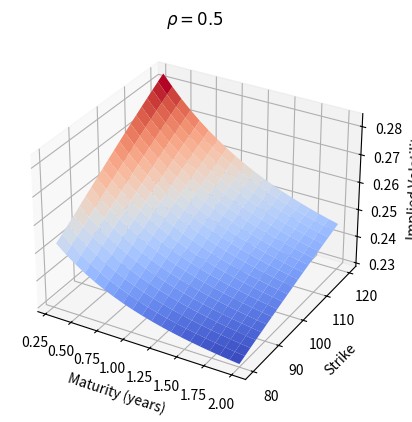
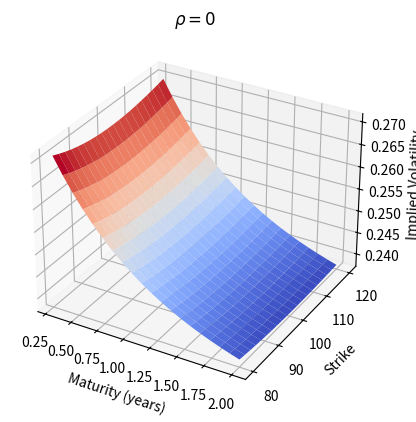
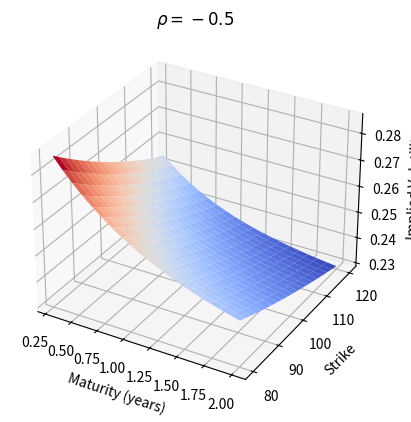
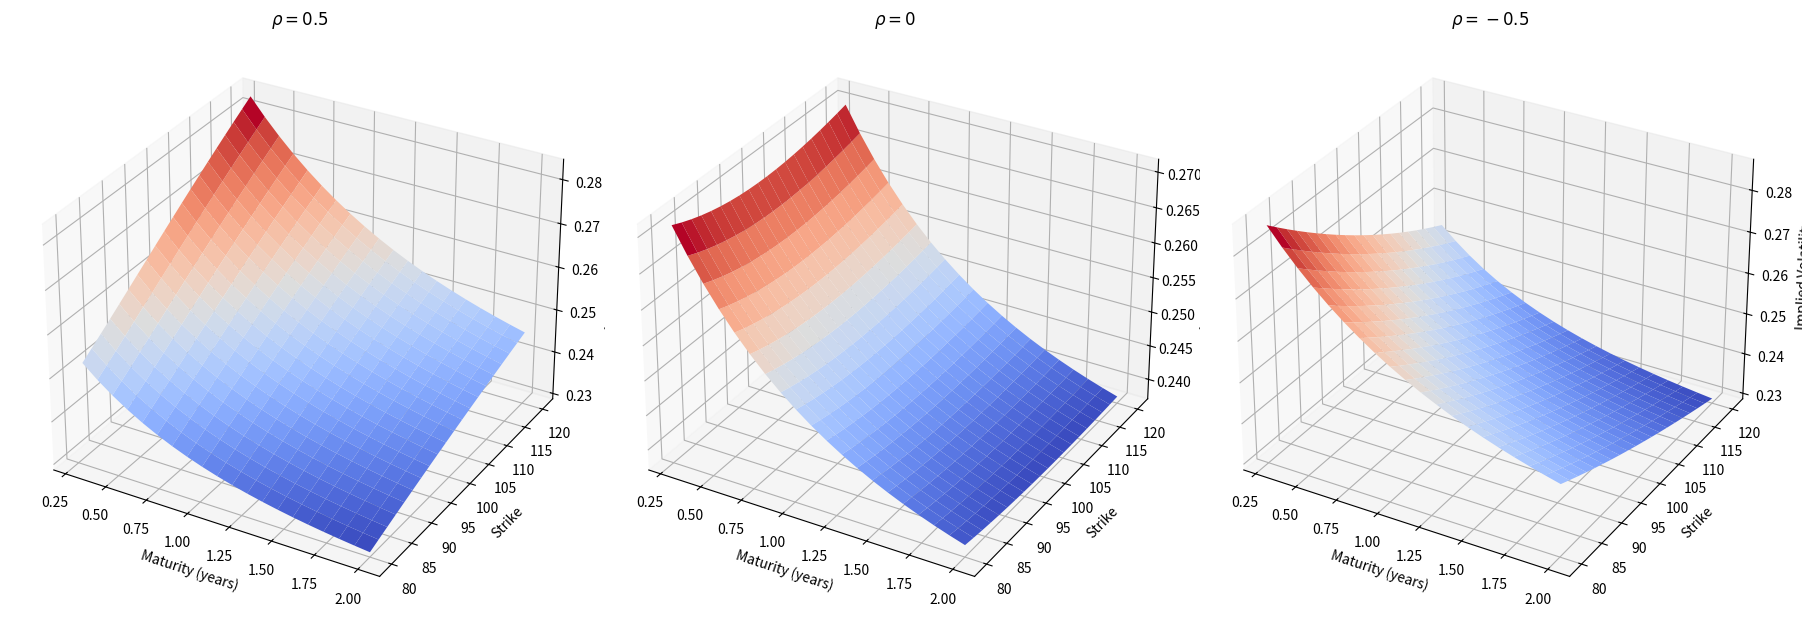
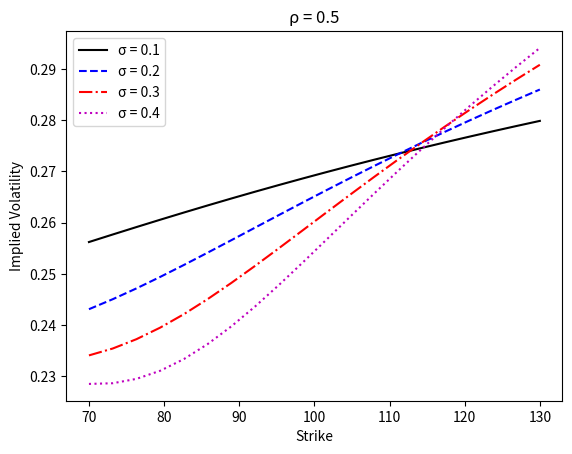
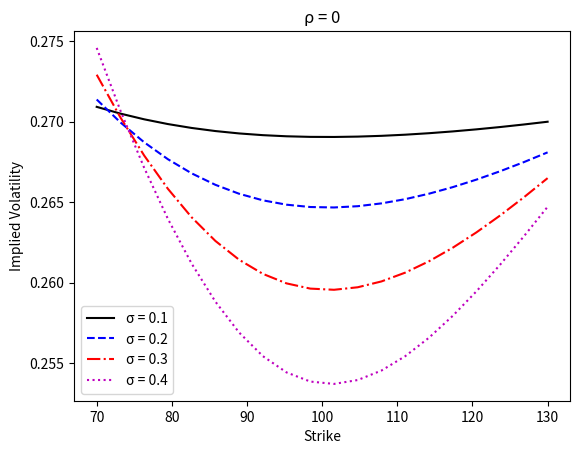
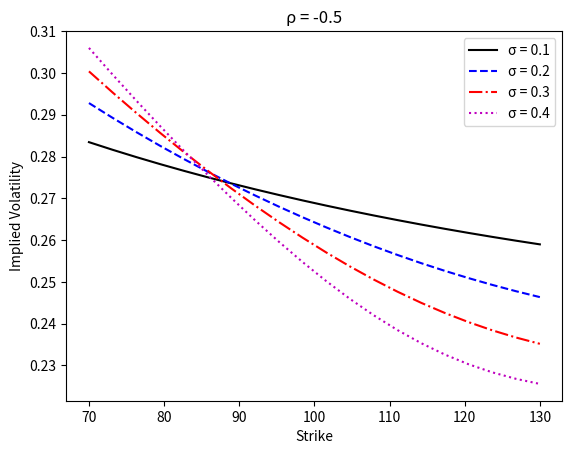

These charts were generated, in order, by the following Python code:
import numpy as np
import matplotlib.pyplot as plt
from scipy.integrate import quad
from scipy.stats import norm
from scipy.optimize import brentq
#from scipy.fft import fft, ifft


def BSimpvol(S, K, r, T, C):
    """
    Calculate the implied volatility using the Black-Scholes model.

    Parameters:
    S : float
        Current stock price.
    K : float
        Strike price of the option.
    r : float
        Risk-free interest rate (annualized).
    T : float
        Time to maturity in years.
    C : float
        Price of the European call option.

    Returns:
    float
        Implied volatility.
    """

    # Initial guess for volatility
    sigma = 0.2

    # Define the function to minimize
    def f(sigma):
        d1 = (np.log(S / K) + (r + 0.5 * sigma ** 2) * T) / (sigma * np.sqrt(T))
        d2 = d1 - sigma * np.sqrt(T)
        C_calc = S * norm.cdf(d1) - K * np.exp(-r * T) * norm.cdf(d2)
        return C_calc - C

    # Use a numerical method to find the root
    from scipy.optimize import brentq

    try:
        implied_vol = brentq(f, 1e-6, 5.0)  # Find the root in the interval [1e-6, 5.0]
        return implied_vol
    except ValueError:
        # If brentq fails, return NaN
        return np.nan

def HestonCallQuad(kappa, theta, sigma, rho, v0, r, T, s0, K):
    """Computes the price of a European call option using the Heston model."""
    call = s0 * HestonP(kappa, theta, sigma, rho, v0, r, T, s0, K, 1) \
         - K * np.exp(-r * T) * HestonP(kappa, theta, sigma, rho, v0, r, T, s0, K, 2)
    return call

def HestonP(kappa, theta, sigma, rho, v0, r, T, s0, K, option_type):
    """Computes the Heston characteristic function using numerical integration."""
    integral_result = quad(HestonPIntegrand, 0, 100, args=(kappa, theta, sigma, rho, v0, r, T, s0, K, option_type))[0]
    return 0.5 + (1 / np.pi) * integral_result

def HestonPIntegrand(phi, kappa, theta, sigma, rho, v0, r, T, s0, K, option_type):
    """Evaluates the integrand for the Heston characteristic function."""
    return np.real(np.exp(-1j * phi * np.log(K)) *
                   HestonCharfun(phi, kappa, theta, sigma, rho, v0, r, T, s0, option_type) / (1j * phi))

def HestonCharfun(phi, kappa, theta, sigma, rho, v0, r, T, s0, option_type):
    """Computes the Heston characteristic function."""
    if option_type == 1:
        u = 0.5
        b = kappa - rho * sigma
    else:
        u = -0.5
        b = kappa

    a = kappa * theta
    x = np.log(s0)
    d = np.sqrt((rho * sigma * phi * 1j - b)**2 - sigma**2 * (2 * u * phi * 1j - phi**2))
    g = (b - rho * sigma * phi * 1j + d) / (b - rho * sigma * phi * 1j - d)

    C = r * phi * 1j * T + (a / sigma**2) * ((b - rho * sigma * phi * 1j + d) * T -
                                                2 * np.log((1 - g * np.exp(d * T)) / (1 - g)))
    D = (b - rho * sigma * phi * 1j + d) / sigma**2 * ((1 - np.exp(d * T)) / (1 - g * np.exp(d * T)))

    return np.exp(C + D * v0 + 1j * phi * x)

# Define parameters
kappa = 2
theta = 0.05
sigma = 0.2
v0 = 0.08
r = 0.02
s0 = 100

K = 110
T = 1
rho = 0.5
price = HestonCallQuad(kappa, theta, sigma, rho, v0, r, T, s0, K)
print(f"The option price is: {price:.4f}")


"""Plot volatility surface with changing rho"""

# Define strikes and maturities
strikes = np.linspace(80, 120, 20)
mats = np.linspace(0.3, 2, 20)  # maturities

# Initialize price and volatility matrices
prices = np.zeros((20, 20))
Volatility = np.zeros((20, 20))


# Separate plots

# First surface for rho = 0.5
for i in range(20):
    for j in range(20):
        price = HestonCallQuad(kappa, theta, sigma, 0.5, v0, r, T=mats[i], s0=s0, K=strikes[j])
        prices[i, j] = price
        Volatility[i, j] = BSimpvol(s0, strikes[j], r, mats[i], price)

# Create meshgrid for strikes and maturities
strike, mat = np.meshgrid(strikes, mats)

# Plot the first surface (rho = 0.5)
plt.figure()
surf1 = plt.axes(projection='3d')
surf1.plot_surface(mat, strike, Volatility, cmap='coolwarm')
surf1.set_xlabel('Maturity (years)')
surf1.set_ylabel('Strike')
surf1.set_title(r'$\rho = 0.5$')
surf1.set_zlabel('Implied Volatility')

# Second surface for rho = 0
for i in range(20):
    for j in range(20):
        price = HestonCallQuad(kappa, theta, sigma, 0, v0, r, T=mats[i], s0=s0, K=strikes[j])
        prices[i, j] = price
        Volatility[i, j] = BSimpvol(s0, strikes[j], r, mats[i], price)

# Plot the second surface (rho = 0)
plt.figure()
surf2 = plt.axes(projection='3d')
surf2.plot_surface(mat, strike, Volatility, cmap='coolwarm')
surf2.set_xlabel('Maturity (years)')
surf2.set_ylabel('Strike')
surf2.set_title(r'$\rho = 0$')
surf2.set_zlabel('Implied Volatility')

# Third surface for rho = -0.5
for i in range(20):
    for j in range(20):
        price = HestonCallQuad(kappa, theta, sigma, -0.5, v0, r, T=mats[i], s0=s0, K=strikes[j])
        prices[i, j] = price
        Volatility[i, j] = BSimpvol(s0, strikes[j], r, mats[i], price)

# Plot the third surface (rho = -0.5)
plt.figure()
surf3 = plt.axes(projection='3d')
surf3.plot_surface(mat, strike, Volatility, cmap='coolwarm')
surf3.set_xlabel('Maturity (years)')
surf3.set_ylabel('Strike')
surf3.set_title(r'$\rho = -0.5$')
surf3.set_zlabel('Implied Volatility')

plt.show()



# All together plots
# Create a single figure for all surfaces
fig = plt.figure(figsize=(18, 12))

# First surface for rho = 0.5
ax1 = fig.add_subplot(131, projection='3d')
for i in range(20):
    for j in range(20):
        price = HestonCallQuad(kappa, theta, sigma, 0.5, v0, r, T=mats[i], s0=s0, K=strikes[j])
        prices[i, j] = price
        Volatility[i, j] = BSimpvol(s0, strikes[j], r, mats[i], price)

# Create meshgrid for strikes and maturities
strike, mat = np.meshgrid(strikes, mats)

ax1.plot_surface(mat, strike, Volatility, cmap='coolwarm')
ax1.set_xlabel('Maturity (years)')
ax1.set_ylabel('Strike')
ax1.set_title(r'$\rho = 0.5$')
ax1.set_zlabel('Implied Volatility')

# Second surface for rho = 0
ax2 = fig.add_subplot(132, projection='3d')
for i in range(20):
    for j in range(20):
        price = HestonCallQuad(kappa, theta, sigma, 0, v0, r, T=mats[i], s0=s0, K=strikes[j])
        prices[i, j] = price
        Volatility[i, j] = BSimpvol(s0, strikes[j], r, mats[i], price)

ax2.plot_surface(mat, strike, Volatility, cmap='coolwarm')
ax2.set_xlabel('Maturity (years)')
ax2.set_ylabel('Strike')
ax2.set_title(r'$\rho = 0$')
ax2.set_zlabel('Implied Volatility')

# Third surface for rho = -0.5
ax3 = fig.add_subplot(133, projection='3d')
for i in range(20):
    for j in range(20):
        price = HestonCallQuad(kappa, theta, sigma, -0.5, v0, r, T=mats[i], s0=s0, K=strikes[j])
        prices[i, j] = price
        Volatility[i, j] = BSimpvol(s0, strikes[j], r, mats[i], price)

ax3.plot_surface(mat, strike, Volatility, cmap='coolwarm')
ax3.set_xlabel('Maturity (years)')
ax3.set_ylabel('Strike')
ax3.set_title(r'$\rho = -0.5$')
ax3.set_zlabel('Implied Volatility')

# Adjust layout and show
plt.tight_layout()
plt.show()



"""See how sigma (vol of vol) affects the volatility surface"""

strikes = np.linspace(70, 130, 20)
volvols = np.arange(0.1, 0.5, 0.1) # Volatility of volatility
mats = np.linspace(0.3, 2, 20)  # maturities
styles = ['-', '--', '-.', ':']
colors = ['k', 'b', 'r', 'm']

# Initialize price and volatility arrays
prices = np.zeros((4, 20))
Volatility = np.zeros((4, 20))

# Plot for rho = 0.5
plt.figure()
for i, sigma in enumerate(volvols):
    for j, strike in enumerate(strikes):
        price = HestonCallQuad(kappa, theta, sigma, 0.5, v0, r, T=mats[i], s0=s0, K=strikes[j])
        prices[i, j] = price
        Volatility[i, j] = BSimpvol(s0, strikes[j], r, mats[i], price)
    plt.plot(strikes, Volatility[i, :], color=colors[i], linestyle=styles[i], label=f'σ = {sigma:.1f}')
plt.ylabel('Implied Volatility')
plt.xlabel('Strike')
plt.title('ρ = 0.5')
plt.legend()

# Plot for rho = 0
plt.figure()
for i, sigma in enumerate(volvols):
    for j, strike in enumerate(strikes):
        price = HestonCallQuad(kappa, theta, sigma, 0, v0, r, T=mats[i], s0=s0, K=strikes[j])
        prices[i, j] = price
        Volatility[i, j] = BSimpvol(s0, strikes[j], r, mats[i], price)
    plt.plot(strikes, Volatility[i, :], color=colors[i], linestyle=styles[i], label=f'σ = {sigma:.1f}')
plt.ylabel('Implied Volatility')
plt.xlabel('Strike')
plt.title('ρ = 0')
plt.legend()

# Plot for rho = -0.5
plt.figure()
for i, sigma in enumerate(volvols):
    for j, strike in enumerate(strikes):
        price = HestonCallQuad(kappa, theta, sigma, -0.5, v0, r, T=mats[i], s0=s0, K=strikes[j])
        prices[i, j] = price
        Volatility[i, j] = BSimpvol(s0, strikes[j], r, mats[i], price)
    plt.plot(strikes, Volatility[i, :], color=colors[i], linestyle=styles[i], label=f'σ = {sigma:.1f}')
plt.ylabel('Implied Volatility')
plt.xlabel('Strike')
plt.title('ρ = -0.5')
plt.legend()
plt.show()
